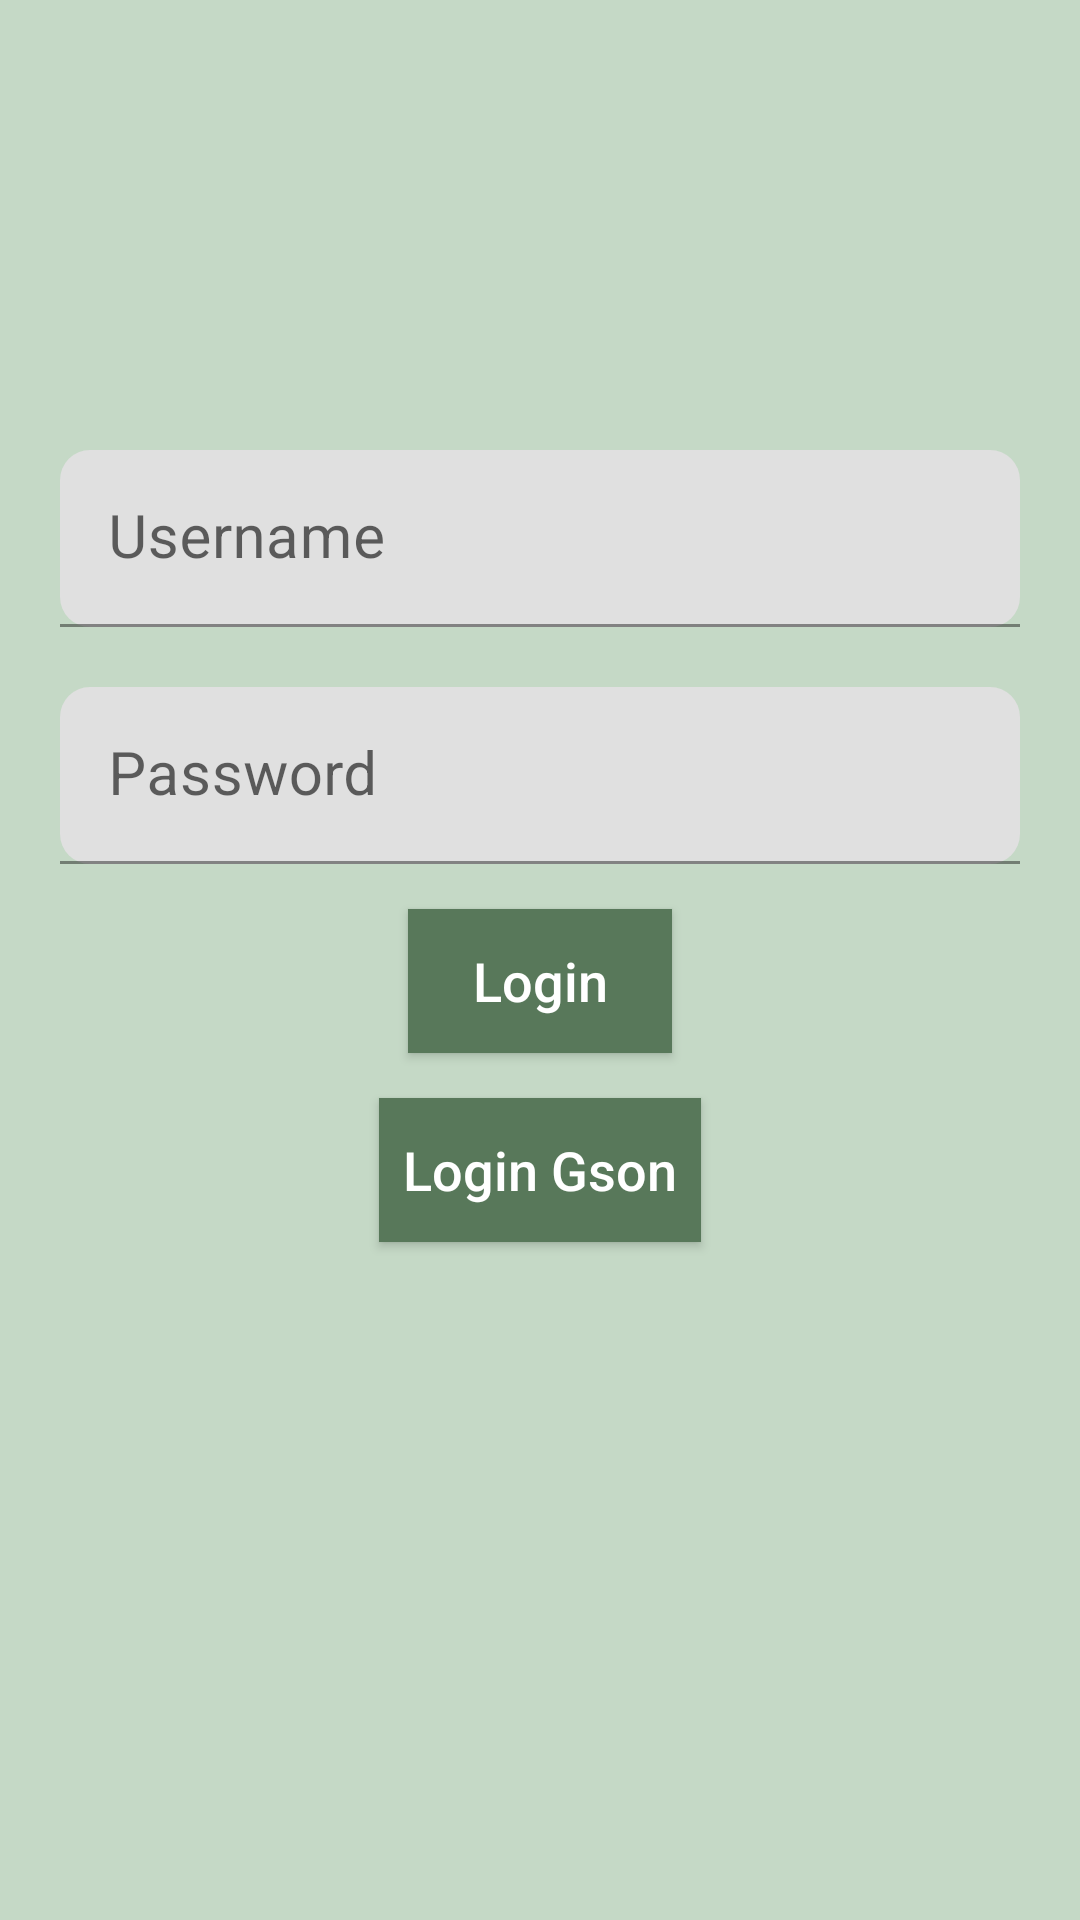

The Android layout XML behind this screen, and the referenced resources:
<!-- AndroidManifest.xml: application theme Theme.JavaKotlin -->
<!-- res/layout/activity_login_web.xml -->
<?xml version="1.0" encoding="utf-8"?>
<androidx.constraintlayout.widget.ConstraintLayout xmlns:android="http://schemas.android.com/apk/res/android"
    xmlns:app="http://schemas.android.com/apk/res-auto"
    android:layout_width="match_parent"
    android:layout_height="match_parent"
    android:background="@color/lightGreen">

    <com.google.android.material.textfield.TextInputLayout
        android:id="@+id/usernameInputLayout"
        style="@style/Widget.MaterialComponents.TextInputLayout.FilledBox"
        android:layout_width="0dp"
        android:layout_height="wrap_content"
        android:layout_marginStart="20dp"
        android:layout_marginTop="150dp"
        android:layout_marginEnd="20dp"
        app:boxCornerRadiusBottomEnd="10dp"
        app:boxCornerRadiusBottomStart="10dp"
        app:boxCornerRadiusTopEnd="10dp"
        app:boxCornerRadiusTopStart="10dp"
        app:layout_constraintEnd_toEndOf="parent"
        app:layout_constraintStart_toStartOf="parent"
        app:layout_constraintTop_toTopOf="parent">

        <androidx.appcompat.widget.AppCompatEditText
            android:id="@+id/etUsername"
            android:layout_width="match_parent"
            android:layout_height="wrap_content"
            android:hint="@string/hint_username"
            android:imeOptions="actionNext"
            android:inputType="textPersonName"
            android:paddingTop="22dp"
            android:textColor="@color/black"
            android:textSize="20sp" />
    </com.google.android.material.textfield.TextInputLayout>

    <com.google.android.material.textfield.TextInputLayout
        android:id="@+id/passwordInputLayout"
        style="@style/Widget.MaterialComponents.TextInputLayout.FilledBox"
        android:layout_width="0dp"
        android:layout_height="wrap_content"
        android:layout_margin="20dp"
        app:boxCornerRadiusBottomEnd="10dp"
        app:boxCornerRadiusBottomStart="10dp"
        app:boxCornerRadiusTopEnd="10dp"
        app:boxCornerRadiusTopStart="10dp"
        app:layout_constraintEnd_toEndOf="parent"
        app:layout_constraintStart_toStartOf="parent"
        app:layout_constraintTop_toBottomOf="@+id/usernameInputLayout">

        <androidx.appcompat.widget.AppCompatEditText
            android:id="@+id/etPassword"
            android:layout_width="match_parent"
            android:layout_height="wrap_content"
            android:hint="@string/hint_password"
            android:inputType="textPassword"
            android:paddingTop="22dp"
            android:textColor="@color/black"
            android:textSize="20sp" />
    </com.google.android.material.textfield.TextInputLayout>

    <androidx.appcompat.widget.AppCompatButton
        android:id="@+id/btnLogin"
        android:layout_width="wrap_content"
        android:layout_height="wrap_content"
        android:layout_marginTop="15dp"
        android:background="@color/colorPrimary"
        android:padding="5dp"
        android:text="@string/button_text_login"
        android:textAllCaps="false"
        android:textColor="@color/white"
        android:textSize="18sp"
        app:layout_constraintEnd_toEndOf="parent"
        app:layout_constraintStart_toStartOf="parent"
        app:layout_constraintTop_toBottomOf="@+id/passwordInputLayout" />

    <androidx.appcompat.widget.AppCompatButton
        android:id="@+id/btnLoginGson"
        android:layout_width="wrap_content"
        android:layout_height="wrap_content"
        android:layout_marginTop="15dp"
        android:background="@color/colorPrimary"
        android:padding="8dp"
        android:text="@string/button_text_login_gson"
        android:textAllCaps="false"
        android:textColor="@color/white"
        android:textSize="18sp"
        app:layout_constraintEnd_toEndOf="parent"
        app:layout_constraintStart_toStartOf="parent"
        app:layout_constraintTop_toBottomOf="@+id/btnLogin" />

</androidx.constraintlayout.widget.ConstraintLayout>
<!-- resources referenced by this layout -->
<resources>
  <color name="black">#FF000000</color>
  <color name="colorPrimary">#58785A</color>
  <color name="lightGreen">#7E8BB38D</color>
  <color name="white">#FFFFFFFF</color>
  <string name="button_text_login">Login</string>
  <string name="button_text_login_gson">Login Gson</string>
  <string name="hint_password">Password</string>
  <string name="hint_username">Username</string>
  <style name="Theme.JavaKotlin" parent="Theme.MaterialComponents.DayNight.DarkActionBar">
          
          <item name="colorPrimary">@color/colorPrimary</item>
          <item name="colorPrimaryVariant">@color/colorPrimary</item>
          <item name="colorOnPrimary">@color/white</item>
          
          <item name="colorSecondary">@color/colorPrimary</item>
          <item name="colorSecondaryVariant">@color/teal_700</item>
          <item name="colorOnSecondary">@color/black</item>
          
          <item name="android:statusBarColor" tools:targetApi="l">?attr/colorPrimaryVariant</item>
          
      </style>
  <color name="teal_700">#FF018786</color>
</resources>
